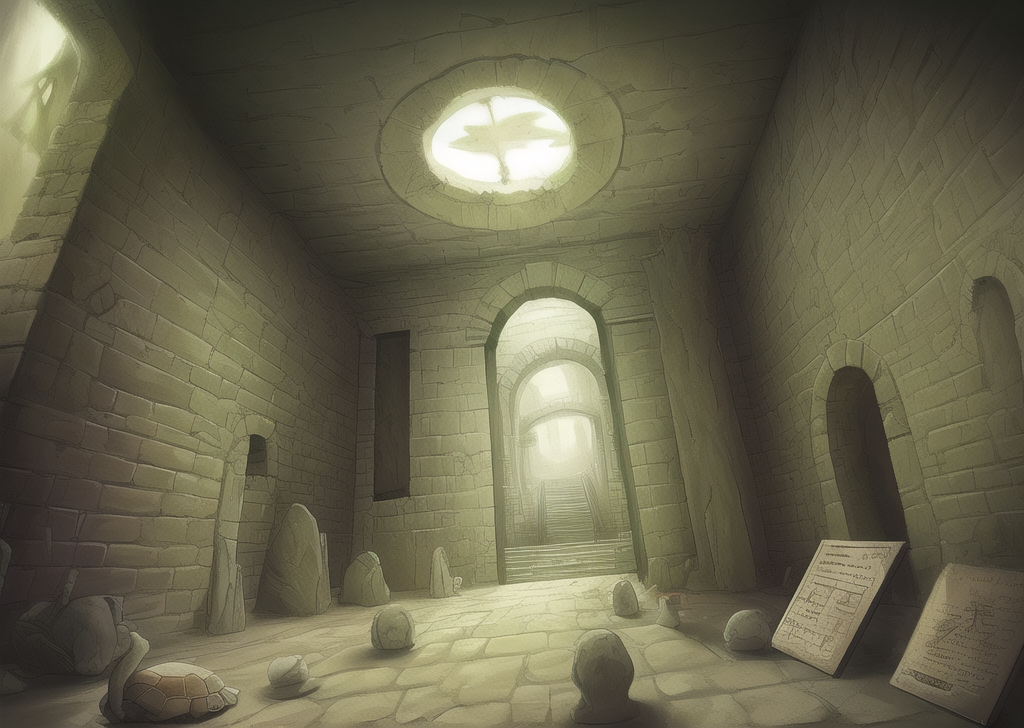
Generation parameters embedded in this image by AUTOMATIC1111 Stable Diffusion web UI or a fork of it (Forge, ...) (PNG 'parameters' text chunk):
dungeon, ruin, ancient civilization, oracle, murals, old, turtle turtle shell, 
Steps: 20, Sampler: Euler a, CFG scale: 7, Seed: 1229003425, Size: 1024x728, Model hash: 7f96a1a9ca, Model: anything-v5-PrtRE, Clip skip: 2, ENSD: 31337, Version: v1.3.2